Run: headless pygame with SDL's dummy video driver; simulated clock (each Clock.tick advances the game by its frame time, no real sleeping); random seed 0; keys injected as events and as key.get_pressed() state; no mouse input.
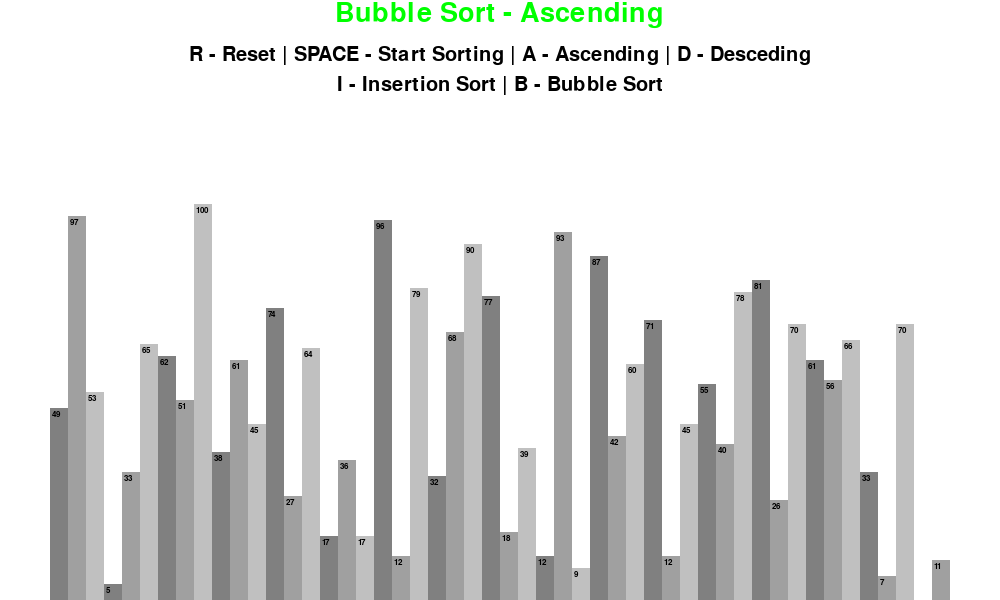
Frame 1 of 4 · flips 1–60 · no input
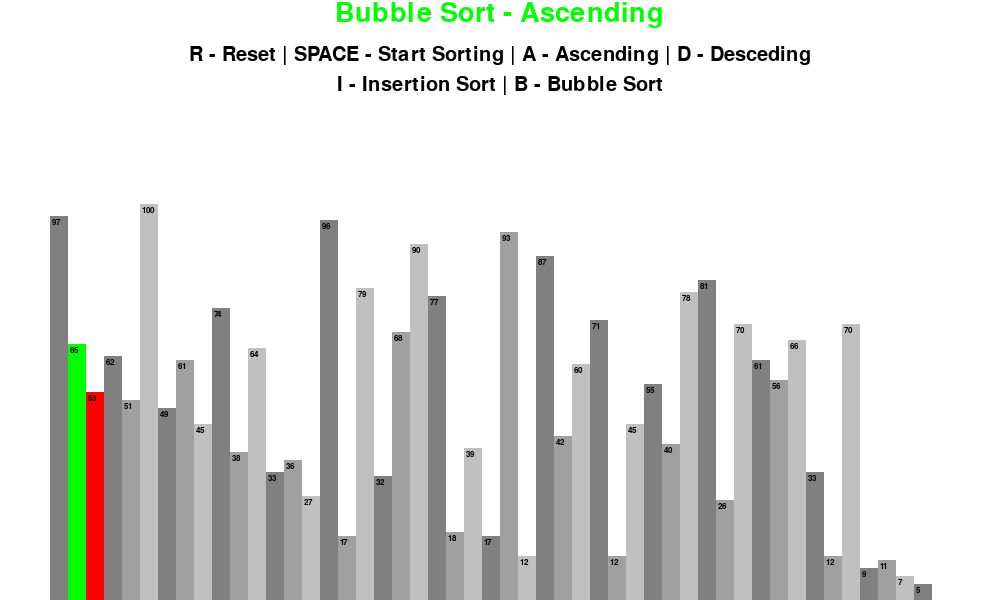
Frame 2 of 4 · flips 61–180 · tapped SPACE, RETURN · held RIGHT (→), D
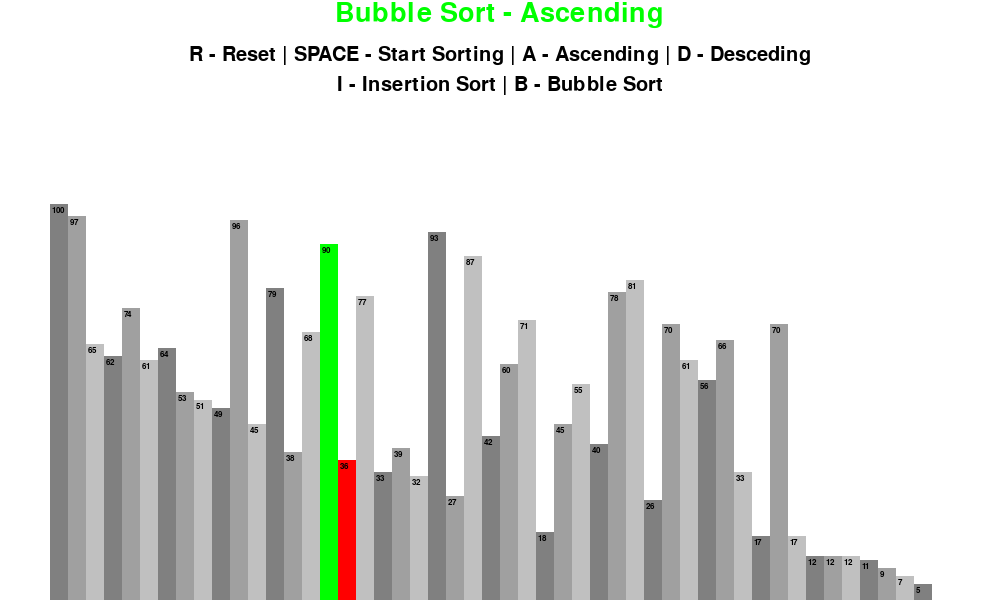
Frame 3 of 4 · flips 181–300 · held DOWN (↓), S
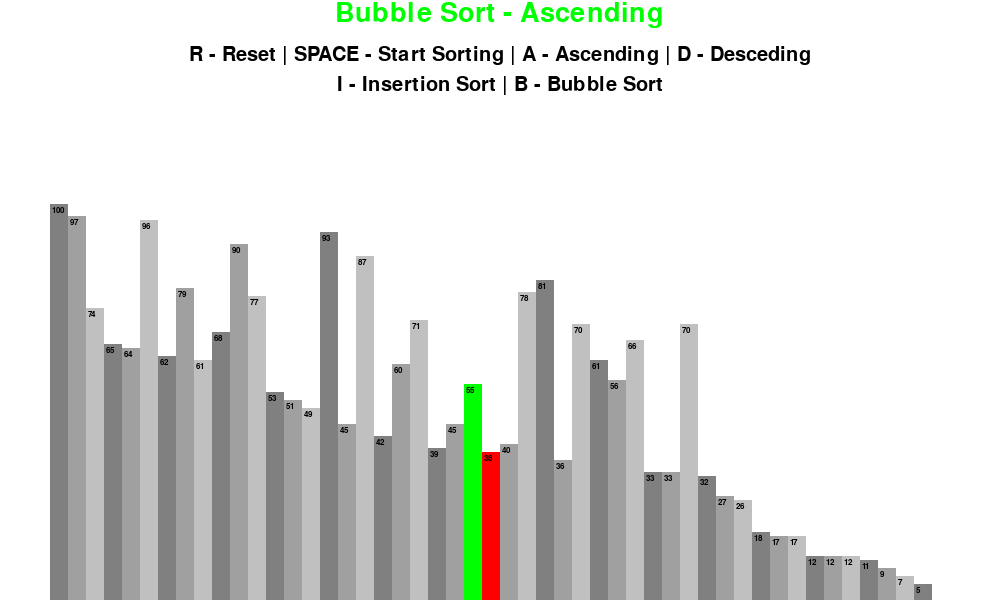
Frame 4 of 4 · flips 301–420 · held LEFT (←), A, UP (↑), W

The pygame program that drew these frames:

import pygame
import math
import random
pygame.init()

class draw_information:
    BLACK = 0,0,0
    COMPLETED = False
    WHITE = 255,255,255
    GREEN = 0,255,0
    RED=255,0,0
    BACKGROUND_COLOR=WHITE
    SIDE_PAD = 100
    TOP_PAD = 150
    GRADIENTS = [
        (128,128,128),
        (160,160,160),
        (192,192,192)
    ]
    SMALL_FONT = pygame.font.SysFont("comicsans",12)
    FONT = pygame.font.SysFont("comicsans",30)
    LARGE_FONT= pygame.font.SysFont("comicsans",40)
    def __init__(self, width, height, lst):
        self.width=width
        self.height = height
        self.window = pygame.display.set_mode((width,height))
        pygame.display.set_caption("SORTING ALGORITHM VISUALIZER")
        self.set_list(lst)

    def set_list(self,lst):
        self.lst = lst
        self.max_value = max(lst)
        self.min_value = min(lst)
        self.block_width = round((self.width - self.SIDE_PAD) / len(lst))
        self.block_height = math.floor((self.height - self.TOP_PAD) / (self.max_value - self.min_value))
        self.start_x = self.SIDE_PAD //2



def genereate_starting_list(n,max_val,min_val):
    lst = []
    for _ in range(n):
        val = random.randint(min_val , max_val)
        lst.append(val)
    return lst



def draw(draw_info, algo_name, ascending):
    draw_info.window.fill(draw_info.BACKGROUND_COLOR)
    if ascending:
        text="Ascending"
    else:
        text="Descending"
    title=draw_info.LARGE_FONT.render(algo_name+" - "+text,1, draw_info.GREEN)
    draw_info.window.blit(title,(draw_info.width//2 - title.get_width()/2,0))
    controls=draw_info.FONT.render("R - Reset | SPACE - Start Sorting | A - Ascending | D - Desceding", 1, draw_info.BLACK)
    draw_info.window.blit(controls,(draw_info.width//2 - controls.get_width()/2,45))
    sorting=draw_info.FONT.render("I - Insertion Sort | B - Bubble Sort", 1, draw_info.BLACK)
    draw_info.window.blit(sorting,(draw_info.width//2 - sorting.get_width()/2,75))
    draw_list(draw_info)
    pygame.display.update()


def draw_list(draw_info, color_positions={}, clear_bg = False):
    lst = draw_info.lst
    if clear_bg:
        clear_rect = (draw_info.SIDE_PAD//2, draw_info.TOP_PAD, draw_info.width-draw_info.SIDE_PAD, draw_info.height - draw_info.TOP_PAD)
        pygame.draw.rect (draw_info.window, draw_info.BACKGROUND_COLOR, clear_rect)  
    for i,val in enumerate(lst):
        x= draw_info.start_x + i*draw_info.block_width
        y= draw_info.height-(val-draw_info.min_value)*draw_info.block_height
        color=draw_info.GRADIENTS[i%3]
        if i in color_positions:
            color = color_positions[i]
        pygame.draw.rect(draw_info.window,color,(x,y,draw_info.block_width, draw_info.height))
        text = draw_info.SMALL_FONT.render("%d"%val,1, draw_info.BLACK)
        draw_info.window.blit(text,(x+2,y+2))
    if clear_bg:
        pygame.display.update()


def bubble_sort(draw_info, ascending=True):
    lst = draw_info.lst
    for i in range(len(lst)-1):
        for j in range(len(lst)-1-i):
            num1=lst[j]
            num2=lst[j+1]
            if(num1>num2 and ascending) or (num1<num2 and not ascending):
                lst[j],lst[j+1]=lst[j+1],lst[j]
                draw_list(draw_info,{j:draw_info.GREEN, j+1: draw_info.RED}, True )
                yield True
    draw_info.COMPLETED = True
    return lst



def insertion_sort(draw_info, ascending=True):
    lst = draw_info.lst
    for i in range(1,len(lst)):
        current = lst[i]
        while True:
            ascending_sort = i>0 and lst[i-1] > current and ascending
            descending_sort = i>0 and lst[i-1] < current and not ascending

            if not ascending_sort and not descending_sort:
                break
            lst[i] = lst[i-1]
            i-=1
            lst[i] = current
            draw_list(draw_info,{i-1:draw_info.GREEN,i:draw_info.RED},True) 
            yield True
    draw_info.COMPLETED = True
    return lst


def main():
    run = True
    clock = pygame.time.Clock()
    n=50
    min_val = 0
    sorting_algorithm = bubble_sort
    sorting_algorithm_name = "Bubble Sort"
    sorting_algorithm_generator = None
    max_val = 100
    sorting=False
    ascending=True
    lst = genereate_starting_list(n,max_val,min_val)
    draw_info = draw_information(1000,600,lst)
    while run:
        clock.tick(60)
        if sorting:
            try:
                next(sorting_algorithm_generator)
            except StopIteration:
                sorting = False
        else:
            draw(draw_info, sorting_algorithm_name,ascending )
        for event in pygame.event.get():
            if event.type == pygame.QUIT:
                run = False
            if event.type != pygame.KEYDOWN:
                continue
            if event.key == pygame.K_r:
                lst = genereate_starting_list(n,max_val,min_val)
                draw_info.set_list(lst)
                sorting=False
            elif (event.key == pygame.K_SPACE and sorting == False):
                sorting = True
                sorting_algorithm_generator = sorting_algorithm(draw_info, ascending)
               
            elif (event.key == pygame.K_a and not sorting):
                ascending = True
            elif (event.key == pygame.K_d and not sorting):
                ascending = False
            elif (event.key == pygame.K_i and not sorting):
                sorting_algorithm=insertion_sort
                sorting_algorithm_name = "Insertion Sort"
            elif (event.key == pygame.K_b and not sorting):
                sorting_algorithm=bubble_sort
                sorting_algorithm_name = "Bubble Sort"
        # title=draw_info.LARGE_FONT.render("Done",1, draw_info.BLACK)
        # draw_info.window.blit(title,(draw_info.width//2 - title.get_width()/2,0))
        # pygame.display.update()
    pygame.quit()

if __name__ == "__main__":
    main()
